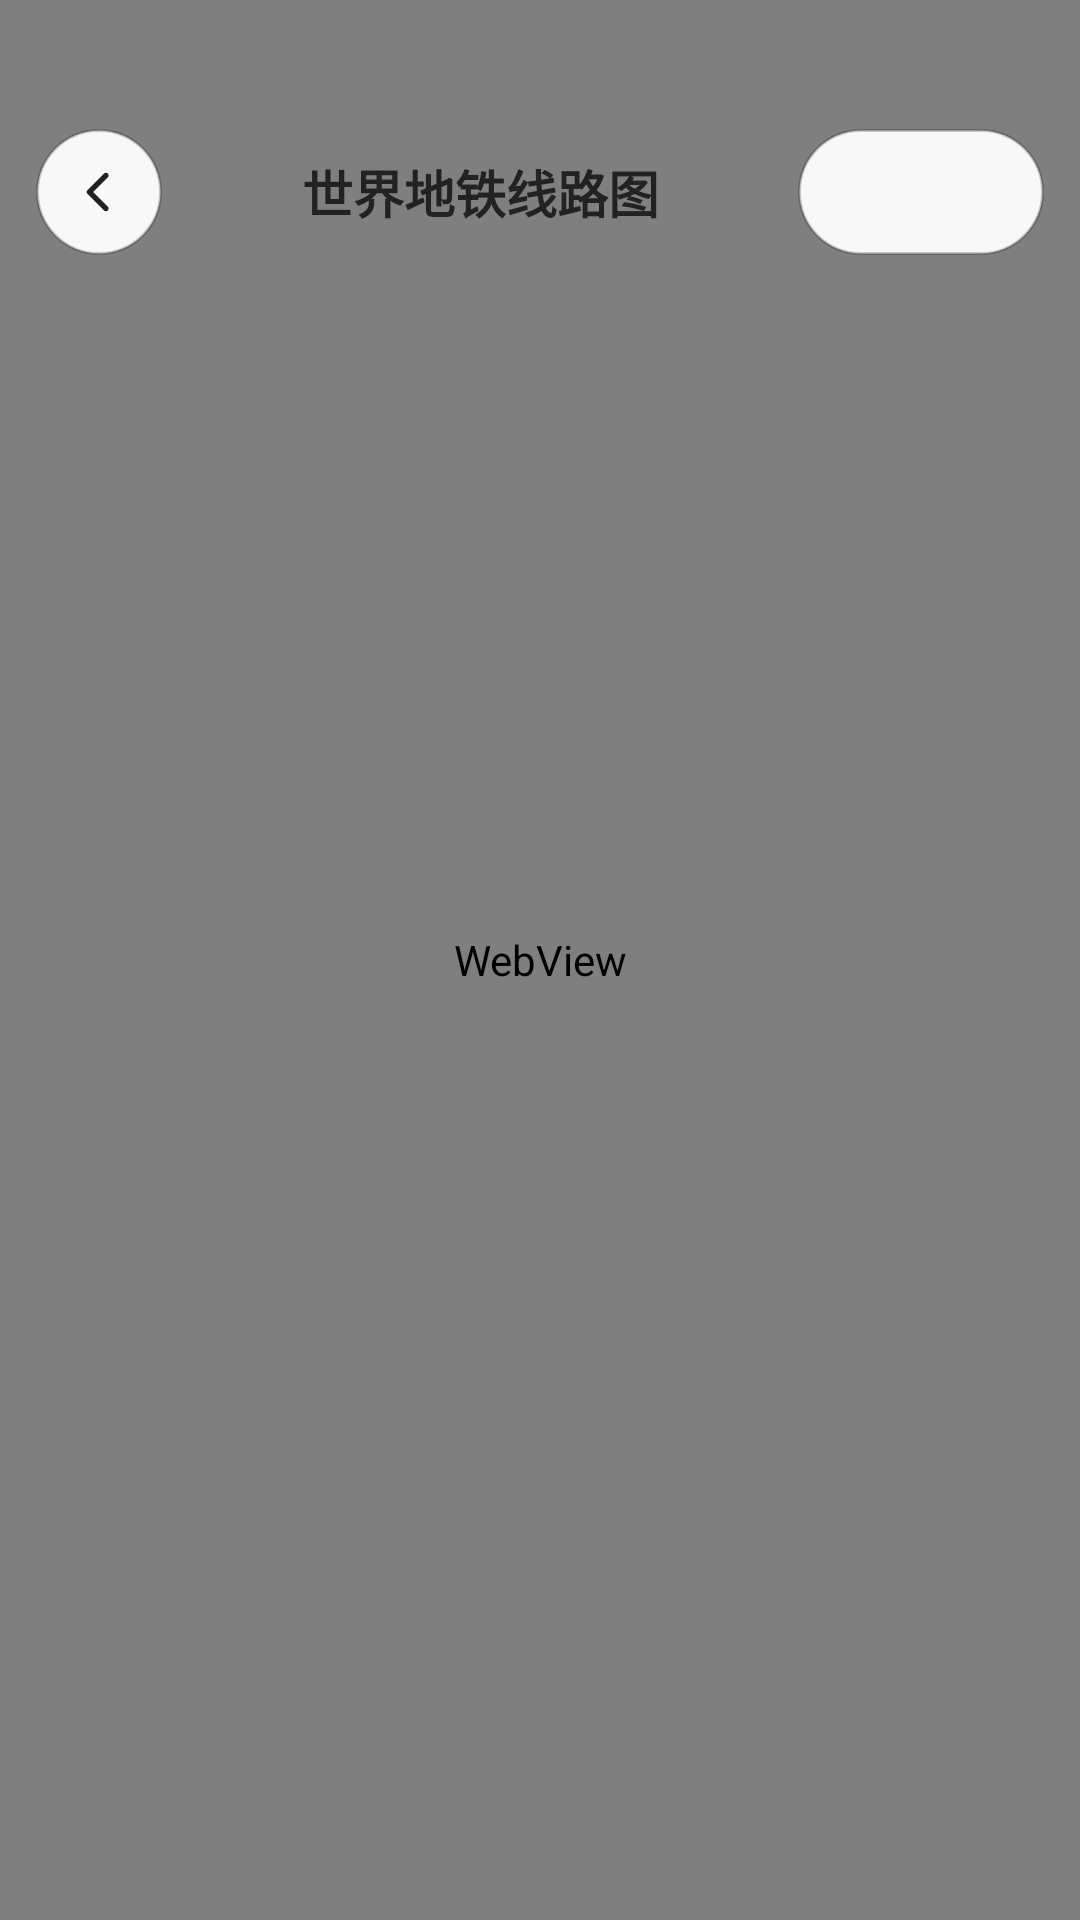

The Android layout XML behind this screen, and the referenced resources:
<!-- AndroidManifest.xml: application theme AppTheme -->
<!-- res/layout/activityjs.xml -->
<?xml version="1.0" encoding="utf-8"?>
<FrameLayout xmlns:android="http://schemas.android.com/apk/res/android"
    xmlns:tools="http://schemas.android.com/tools"
    android:layout_width="match_parent"
    android:layout_height="match_parent"
    tools:context=".JsActivity">

    <WebView
        android:id="@+id/webview"
        android:layout_width="match_parent"
        android:layout_height="match_parent" />

    <LinearLayout
        android:layout_width="match_parent"
        android:layout_height="92dp"
        android:gravity="center_vertical"
        android:orientation="horizontal"
        android:paddingLeft="12dp"
        android:paddingRight="12dp"
        android:paddingTop="36dp">

        <ImageButton
            android:id="@+id/btn_back"
            android:layout_width="42dp"
            android:layout_height="42dp"
            android:background="@drawable/bg_back_button"
            android:padding="9dp"
            android:scaleType="center"
            android:src="@drawable/ic_back_chevron" />

        <TextView
            android:layout_width="0dp"
            android:layout_height="wrap_content"
            android:layout_weight="1"
            android:gravity="center"
            android:text="@string/metro_world_title"
            android:textColor="#222222"
            android:textSize="17sp"
            android:textStyle="bold" />

        <Spinner
            android:id="@+id/sp_city"
            android:layout_width="82dp"
            android:layout_height="42dp"
            android:background="@drawable/bg_back_button"
            android:paddingLeft="4dp"
            android:paddingRight="4dp" />
    </LinearLayout>

    <Button
        android:id="@+id/btn_js"
        android:layout_width="wrap_content"
        android:layout_height="wrap_content"
        android:onClick="clickView"
        android:text="获取"
        android:visibility="gone" />
</FrameLayout>
<!-- resources referenced by this layout -->
<resources>
  <!-- drawable bg_back_button (drawable) -->
  <?xml version="1.0" encoding="utf-8"?>
  <shape xmlns:android="http://schemas.android.com/apk/res/android">
      <solid android:color="#F2FFFFFF" />
      <corners android:radius="21dp" />
      <stroke
          android:width="1dp"
          android:color="#33000000" />
  </shape>
  <!-- drawable ic_back_chevron (drawable) -->
  <?xml version="1.0" encoding="utf-8"?>
  <vector xmlns:android="http://schemas.android.com/apk/res/android"
      android:width="22dp"
      android:height="22dp"
      android:viewportWidth="24"
      android:viewportHeight="24">
      <path
          android:fillColor="#222222"
          android:pathData="M15.2,5.3c0.4,0.4 0.4,1 0,1.4L9.9,12l5.3,5.3c0.4,0.4 0.4,1 0,1.4s-1,0.4 -1.4,0l-6,-6c-0.4,-0.4 -0.4,-1 0,-1.4l6,-6c0.4,-0.4 1,-0.4 1.4,0z" />
  </vector>
  <string name="metro_world_title">世界地铁线路图</string>
  <style name="AppTheme" parent="Theme.AppCompat.Light.DarkActionBar">
          
          
          
          
          <item name="android:windowAnimationStyle">@style/animstyle</item>
  
          <item name="colorPrimary">@color/colorPeterRiver</item>
          <item name="colorPrimaryDark">@color/colorBelizeHole</item>
          <item name="colorAccent">@color/colorSilver</item>
      </style>
  <style name="animstyle" parent="@android:style/Animation.Activity">
          <item name="android:activityOpenEnterAnimation">@anim/in_from_right</item>
          <item name="android:activityOpenExitAnimation">@anim/out_to_left</item>
          <item name="android:activityCloseEnterAnimation">@anim/in_from_left</item>
          <item name="android:activityCloseExitAnimation">@anim/out_to_right</item>
      </style>
  <color name="colorPeterRiver">#3498db</color>
  <color name="colorBelizeHole">#2980b9</color>
  <color name="colorSilver">#bdc3c7</color>
</resources>
